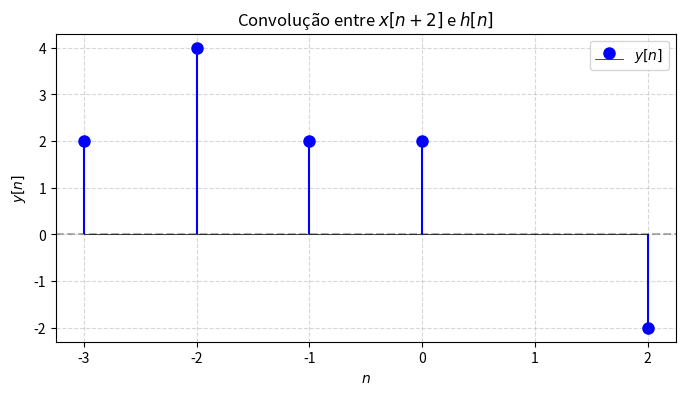

Write Python code to recreate this figure.
import numpy as np
import matplotlib.pyplot as plt

# Definir os valores de n e y[n]
n = np.array([-3, -2, -1, 0, 2])
y = np.array([2, 4, 2, 2, -2])

# Plotar o gráfico usando stem
plt.figure(figsize=(8, 4))
markerline, stemlines, baseline = plt.stem(n, y, label='$y[n]$')
plt.setp(markerline, color='blue', markersize=8)
plt.setp(stemlines, color='blue', linewidth=1.5)
plt.setp(baseline, color='black', linewidth=0.5)

plt.xlabel('$n$')
plt.ylabel('$y[n]$')
plt.title('Convolução entre $x[n+2]$ e $h[n]$')
plt.axhline(y=0, color='black', linestyle='--', alpha=0.3)
plt.grid(True, linestyle='--', alpha=0.5)
plt.legend()
plt.show()
